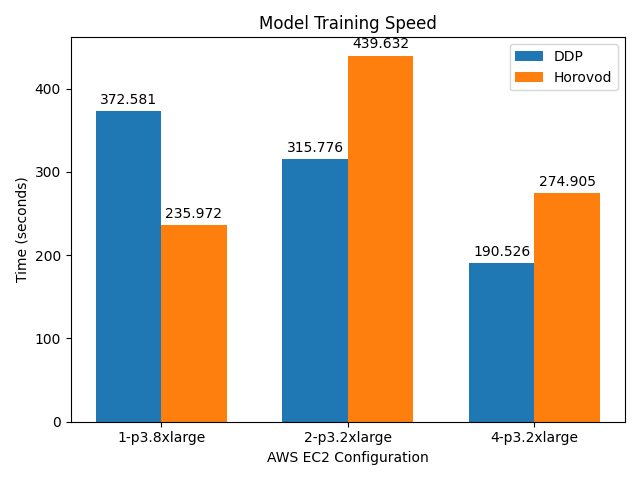

Data behind this chart, as committed beside it:
, CONFIG, INSTANCE, FRAMEWORK, TRAINING SPEED
0, 1node-4gpu, 1-p3.8xlarge, DDP, 372.6
1, 2node-2gpu, 2-p3.2xlarge, DDP, 315.8
2, 4node-4gpu, 4-p3.2xlarge, DDP, 190.5
3, 1node-4gpu, 1-p3.8xlarge, Horovod, 236
4, 2node-2gpu, 2-p3.2xlarge, Horovod, 439.6
5, 4node-4gpu, 4-p3.2xlarge, Horovod, 274.9
